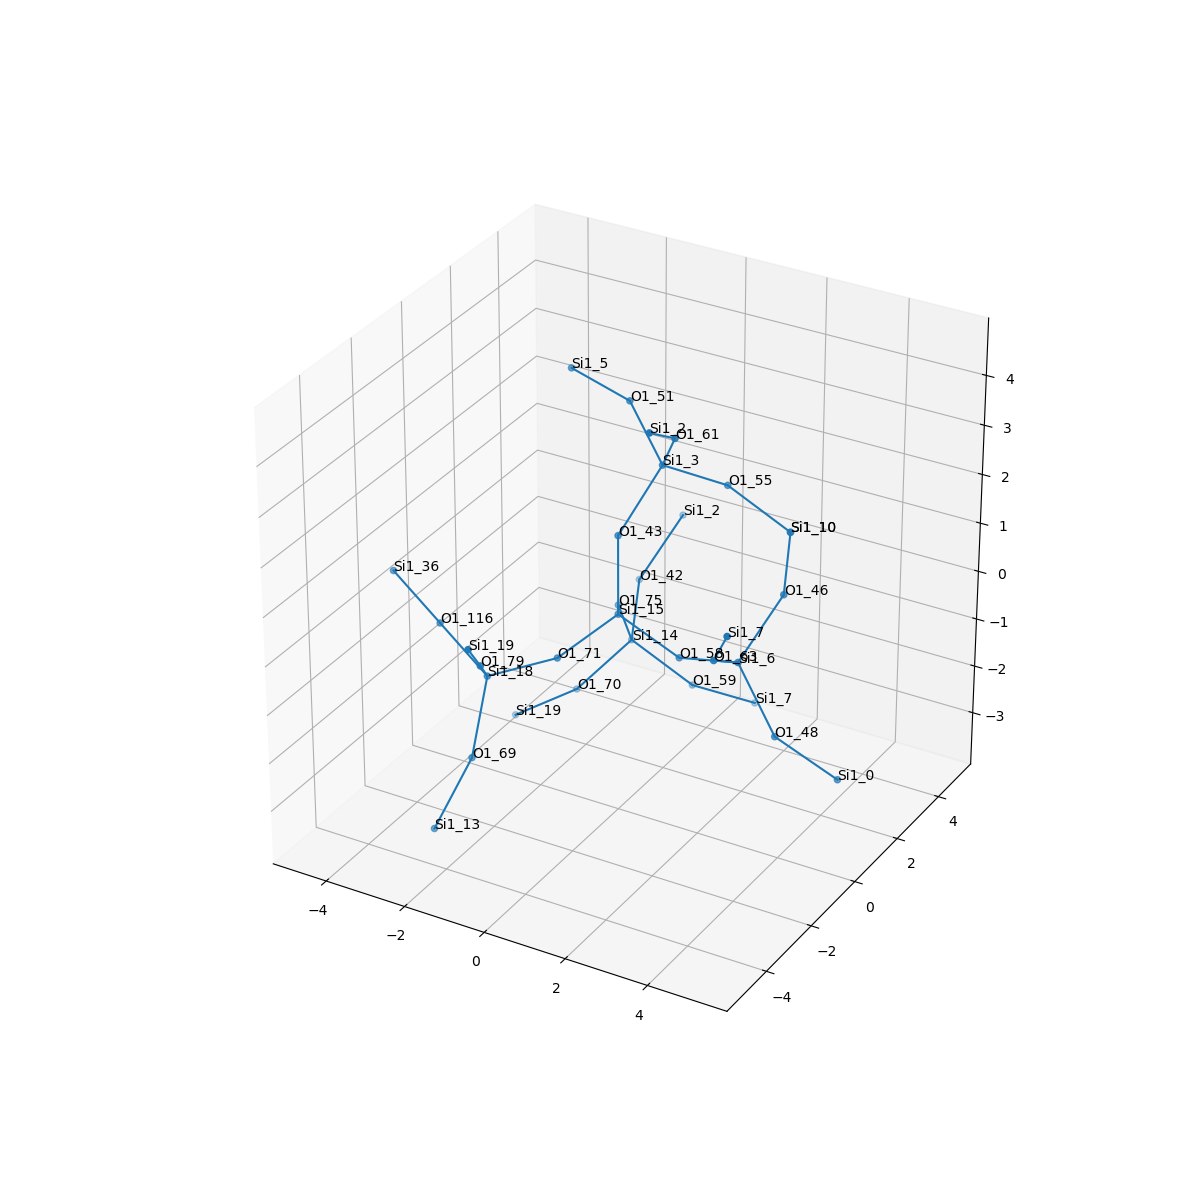

The file beside this chart, header and first rows:
, neighbor_num, isite, atom, x, y, z, front_index
0, 0, 15, Si1, 0.0, 0.0, 0.0, 
1, 1, 75, O1, -0.7562, 1.318, -0.5316, 0.0
2, 1, 58, O1, 1.52, -5.551115123125783e-17, -0.5341, 0.0
3, 1, 43, O1, 0.0, 0.0, 1.61, 0.0
4, 1, 71, O1, -0.7593, -1.31, -0.5437, 0.0
5, 2, 14, Si1, -1.006, 2.34, -1.75, 1.0
6, 2, 6, Si1, 3.073, -0.2067, -0.1649, 2.0
7, 2, 3, Si1, 0.5629, 0.9301, 2.798, 3.0
8, 2, 18, Si1, -1.767, -2.562, -0.6354, 4.0
9, 3, 70, O1, -2.049, 1.692, -2.789, 5.0
10, 3, 42, O1, -1.599, 3.721, -1.173, 5.0
11, 3, 59, O1, 0.3892, 2.631, -2.502, 5.0
12, 3, 48, O1, 3.954, -0.1335, -1.509, 6.0
13, 3, 63, O1, 3.271, -1.645, 0.5307, 6.0
14, 3, 46, O1, 3.538, 0.9524, 0.8511, 6.0
15, 3, 61, O1, 1.372, 0.02466, 3.855, 7.0
16, 3, 51, O1, -0.6627, 1.66, 3.541, 7.0
17, 3, 55, O1, 1.55, 2.043, 2.18, 7.0
18, 3, 69, O1, -1.908, -3.021, -2.172, 8.0
19, 3, 116, O1, -3.209, -2.134, -0.0685, 8.0
20, 3, 79, O1, -1.182, -3.781, 0.2333, 8.0
21, 4, 19, Si1, -3.427, 1.301, -3.524, 9.0
22, 4, 2, Si1, -1.134, 4.88, -0.1565, 10.0
23, 4, 7, Si1, 1.376, 3.744, -3.119, 11.0
24, 4, 0, Si1, 5.185, 0.4619, -2.357, 12.0
25, 4, 7, Si1, 4.08, -2.551, 1.588, 13.0
26, 4, 10, Si1, 2.944, 2.333, 1.429, 14.0
27, 4, 2, Si1, 1.57, -1.414, 4.55, 15.0
28, 4, 5, Si1, -2.239, 1.868, 3.788, 16.0
29, 4, 10, Si1, 2.944, 2.333, 1.429, 17.0
30, 4, 13, Si1, -2.48, -3.695, -3.516, 18.0
31, 4, 36, Si1, -4.65, -1.706, 0.4984, 19.0
32, 4, 19, Si1, -0.7223, -4.994, 1.183, 20.0
